Run: headless pygame with SDL's dummy video driver; simulated clock (each Clock.tick advances the game by its frame time, no real sleeping); random seed 0; keys injected as events and as key.get_pressed() state; mouse plan: one left click at the window centre at the start of phase 2, then a move to the lower-right quarter at the start of phase 3.
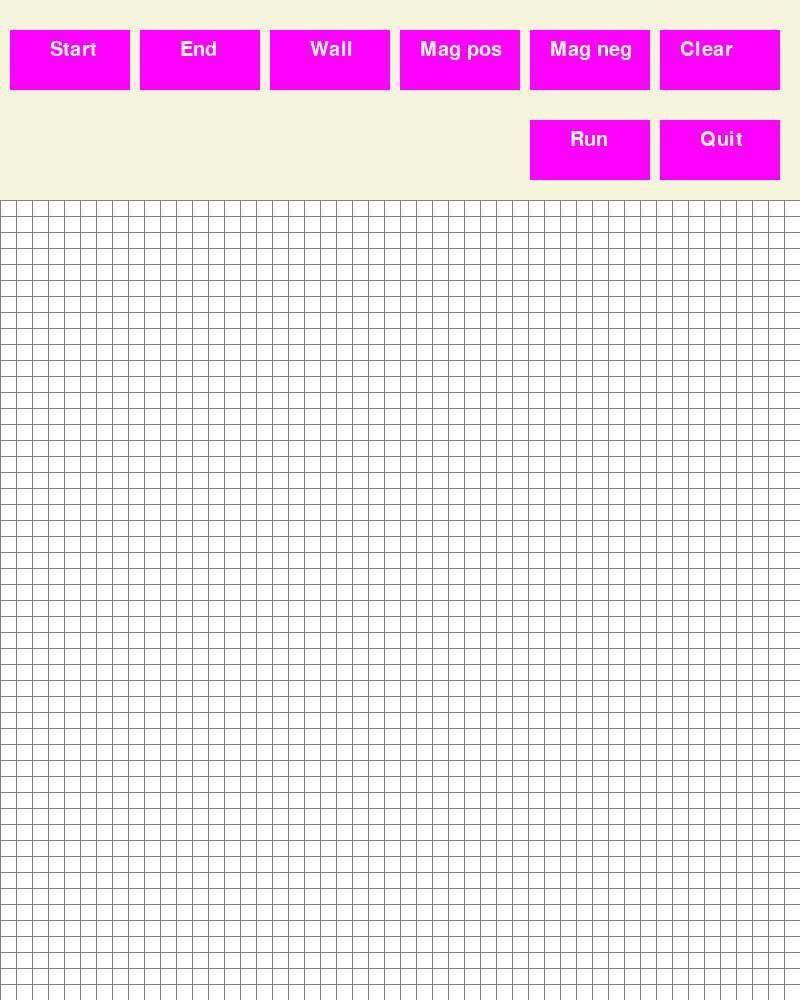
Frame 1 of 4 · flips 1–60 · no input
Frame 2 of 4 · flips 61–180 · clicked the window centre · tapped SPACE, RETURN · held RIGHT (→), D · screen unchanged from frame 1, image omitted
Frame 3 of 4 · flips 181–300 · moved the mouse to the lower-right quarter · held DOWN (↓), S · screen unchanged from frame 2, image omitted
Frame 4 of 4 · flips 301–420 · held LEFT (←), A, UP (↑), W · screen unchanged from frame 3, image omitted

The pygame program that drew these frames:

import pygame
import math
from queue import PriorityQueue

pygame.init()
WIDTH = 800
window_gap = 200
WIN = pygame.display.set_mode((WIDTH, WIDTH+window_gap))
pygame.display.set_caption("A* Path Finding Algorithm")
ROWS = 50

RED = (255, 0, 0)
GREEN = (0, 255, 0)
BLUE = (0, 255, 0)
YELLOW = (255, 255, 0)
WHITE = (255, 255, 255)
BLACK = (0, 0, 0)
PURPLE = (128, 0, 128)
ORANGE = (255, 165 ,0)
GREY = (128, 128, 128)
TURQUOISE = (64, 224, 208)
MAGENTA	= (255,0,255)
PURPLE = (128,0,128)
color = (255,0,0)
BEIGE = (245,245,220)
color = (255, 255, 255)
color_light = (170, 170, 170)
color_dark = (100, 100, 100)

midnightblue = (25,25,112)

navy = (0,0,128)
blue = (0,0,255)
deepskyblue = (0,191,255)
skyblue = (135,206,235)

firebrick = (255,22,22)
crimson = (255,66,66)
indianred = (255,135,135)
lightcoral = (255,175,175)

font = pygame.font.SysFont('arial', 30)
BTN_SIZE = 120
surf = font.render('Start', True, 'white')
button_start = pygame.Rect(10, 30, BTN_SIZE , 60)
button_end = pygame.Rect(10 + (10 + BTN_SIZE), 30, BTN_SIZE, 60)
button_wall = pygame.Rect(10 + 2 * (10 + BTN_SIZE), 30, BTN_SIZE, 60)
button_magnet_pos = pygame.Rect(10 + 3 * (10 + BTN_SIZE), 30, BTN_SIZE, 60)
button_magnet_neg = pygame.Rect(10 + 4 * (10 + BTN_SIZE), 30, BTN_SIZE, 60)
button_magnet_clear = pygame.Rect(10 + 5 * (10 + BTN_SIZE), 30, BTN_SIZE, 60)
button_run = pygame.Rect(10 + 4 * (10 + BTN_SIZE), 120, BTN_SIZE, 60)
button_quit = pygame.Rect(10 + 5 * (10 + BTN_SIZE), 120, BTN_SIZE, 60)
selected_property = ""

w_score = []
index = 10

class Spot:
	def __init__(self, row, col, width, total_rows):
		self.row = row
		self.col = col
		self.x = row * width
		self.y = col * width+window_gap
		self.color = WHITE
		self.neighbors = []
		self.weight = 1
		self.width = width
		self.total_rows = total_rows

	def get_pos(self):
		return self.row, self.col

	def is_closed(self):
		return self.color == RED

	def is_open(self):
		return self.color == GREEN

	def is_barrier(self):
		return self.color == BLACK

	def is_start(self):
		return self.color == ORANGE

	def is_end(self):
		return self.color == TURQUOISE

	def is_magnet_poss(self):
		return self.color == midnightblue

	def is_magnet_neg(self):
		return self.color == RED

	def reset(self):
		self.color = WHITE

	def make_start(self):
		self.color = ORANGE

	def make_closed(self):
		self.color = RED

	def make_open(self):
		self.color = GREEN

	def make_barrier(self):
		self.color = BLACK

	def make_end(self):
		self.color = TURQUOISE

	def make_magnet_poss(self):
		self.color = midnightblue

	def make_magnet_neg(self):
		self.color = RED

	def make_path(self):
		self.color = PURPLE

	def draw(self, win):
		pygame.draw.rect(win, self.color, (self.x, self.y , self.width, self.width))

	def update_neighbors(self, grid):
		self.neighbors = []
		if self.row < self.total_rows - 1 and not grid[self.row + 1][self.col].is_barrier(): # DOWN
			self.neighbors.append(grid[self.row + 1][self.col])

		if self.row > 0 and not grid[self.row - 1][self.col].is_barrier(): # UP
			self.neighbors.append(grid[self.row - 1][self.col])

		if self.col < self.total_rows - 1 and not grid[self.row][self.col + 1].is_barrier(): # RIGHT
			self.neighbors.append(grid[self.row][self.col + 1])

		if self.col > 0 and not grid[self.row][self.col - 1].is_barrier(): # LEFT
			self.neighbors.append(grid[self.row][self.col - 1])

	def __lt__(self, other):
		return False


def h(p1, p2):
	x1, y1 = p1
	x2, y2 = p2
	return abs(x1 - x2) + abs(y1 - y2)


def reconstruct_path(came_from, current, draw):
	while current in came_from:
		current = came_from[current]
		current.make_path()
		draw()


def algorithm(draw, grid, start, end):
	count = 0
	open_set = PriorityQueue()
	open_set.put((0, count, start))
	came_from = {}
	g_score = {spot: float("inf") for row in grid for spot in row}
	g_score[start] = 0
	f_score = {spot: float("inf") for row in grid for spot in row}
	f_score[start] = h(start.get_pos(), end.get_pos())
	open_set_hash = {start}

	while not open_set.empty():
		for event in pygame.event.get():
			if event.type == pygame.QUIT:
				pygame.quit()

		current = open_set.get()[2]
		open_set_hash.remove(current)

		if current == end:
			reconstruct_path(came_from, end, draw)
			end.make_end()
			return True

		for neighbor in current.neighbors:
			temp_g_score = g_score[current] + 1

			if temp_g_score < g_score[neighbor]:
				came_from[neighbor] = current
				g_score[neighbor] = temp_g_score
				f_score[neighbor] = temp_g_score + w_score[neighbor] * h(neighbor.get_pos(), end.get_pos())
				if neighbor not in open_set_hash:
					count += 1
					open_set.put((f_score[neighbor], count, neighbor))
					open_set_hash.add(neighbor)
					neighbor.make_open()

		draw()

		if current != start:
			current.make_closed()

	return False


def make_grid(rows, width):
	grid = []
	gap = width // rows
	for i in range(rows):
		grid.append([])
		for j in range(rows):
			spot = Spot(i, j, gap, rows)
			grid[i].append(spot)
	global w_score
	w_score = {spot: 1 for row in grid for spot in row}
	return grid


def draw_grid(win, rows, width):
	gap = width // rows
	for i in range(rows):
		pygame.draw.line(win, GREY, (0, window_gap+ i * gap), (width,window_gap+ i * gap))
		for j in range(rows):
			pygame.draw.line(win, GREY, (j * gap, window_gap), (j * gap, window_gap+ width))


def draw(win, grid, rows, width):
	win.fill(BEIGE)
	BTN_SIZE = 120
	for row in grid:
		for spot in row:
			spot.draw(win)
	a,b = pygame.mouse.get_pos()
	draw_grid(win, rows, width)
	#---------------------------------#
	surf = font.render('Start', True, 'white')
	if button_start.x <= a <= button_start.x + 120 and button_start.y <= b <= button_start.y + 60:
		pygame.draw.rect(win,PURPLE,button_start)
	else:
		pygame.draw.rect(win,MAGENTA,button_start)
	win.blit(surf,(button_start.x +40,button_start.y+10))
	#---------------------------------#
	surf = font.render('End', True, 'white')
	if button_end.x <= a <= button_end.x + 120 and button_end.y <= b <= button_end.y + 60:
		pygame.draw.rect(win,PURPLE,button_end)
	else:
		pygame.draw.rect(win,MAGENTA,button_end)
	win.blit(surf,(button_end.x +40,button_end.y+10))
	#---------------------------------#
	surf = font.render('Wall', True, 'white')
	if button_wall.x <= a <= button_wall.x + 120 and button_wall.y <= b <= button_wall.y + 60:
		pygame.draw.rect(win,PURPLE,button_wall)
	else:
		pygame.draw.rect(win,MAGENTA,button_wall)
	win.blit(surf,(button_wall.x +40,button_wall.y+10))
	#---------------------------------#
	surf = font.render('Mag pos', True, 'white')
	if button_magnet_pos.x <= a <= button_magnet_pos.x + 120 and button_magnet_pos.y <= b <= button_magnet_pos.y + 60:
		pygame.draw.rect(win,PURPLE,button_magnet_pos)
	else:
		pygame.draw.rect(win,MAGENTA,button_magnet_pos)
	win.blit(surf,(button_magnet_pos.x +20,button_magnet_pos.y+10))
	#---------------------------------#
	surf = font.render('Mag neg', True, 'white')
	if button_magnet_neg.x <= a <= button_magnet_neg.x + 120 and button_magnet_neg.y <= b <= button_magnet_neg.y + 60:
		pygame.draw.rect(win,PURPLE,button_magnet_neg)
	else:
		pygame.draw.rect(win,MAGENTA,button_magnet_neg)
	win.blit(surf,(button_magnet_neg.x +20,button_magnet_neg.y+10))
	#---------------------------------#
	surf = font.render('Clear', True, 'white')
	if button_magnet_clear.x <= a <= button_magnet_clear.x + 120 and button_magnet_clear.y <= b <= button_magnet_clear.y + 60:
		pygame.draw.rect(win,PURPLE,button_magnet_clear)
	else:
		pygame.draw.rect(win,MAGENTA,button_magnet_clear)
	win.blit(surf,(button_magnet_clear.x +20,button_magnet_clear.y+10))
	#---------------------------------#button_magnet_clear
	surf = font.render('Run', True, 'white')
	if button_run.x <= a <= button_run.x + 120 and button_run.y <= b <= button_run.y + 60:
		pygame.draw.rect(win,PURPLE,button_run)
	else:
		pygame.draw.rect(win,MAGENTA,button_run)
	win.blit(surf,(button_run.x +40,button_run.y+10))
	#---------------------------------#
	surf = font.render('Quit', True, 'white')
	if button_quit.x <= a <= button_quit.x + 120 and button_quit.y <= b <= button_quit.y + 60:
		pygame.draw.rect(win,PURPLE,button_quit)
	else:
		pygame.draw.rect(win,MAGENTA,button_quit)
	win.blit(surf,(button_quit.x +40,button_quit.y+10))
	pygame.display.update()

def get_clicked_pos(pos, rows, width):
	gap = width // rows
	y, x = pos
	y=y
	x=x -window_gap
	row = y // gap
	col = x // gap
	return row, col

def make_magnet_pos(grid,x, y):
	global ROWS
	if x < ROWS and y < ROWS:
		w_score[grid[x][y]] = 8
	for i in range(1, 5):
		j = 2 * i
		for k in range(j + 1):
			if x - i + k < ROWS and y - i < ROWS and x - i + k >= 0 and y - i >= 0 and not grid[x - i + k][y - i].is_barrier() and not grid[x - i + k][y - i].is_start() and not grid[x - i + k][y - i].is_end() :
				w_score[grid[x - i + k][y - i]] = 1/i * 8
				if i == 1:
					grid[x - i + k][y - i].color = navy
				elif i == 2:
					grid[x - i + k][y - i].color = blue
				elif i == 3:
					grid[x - i + k][y - i].color = deepskyblue
				elif i == 4:
					grid[x - i + k][y - i].color = skyblue
			if x - i + k < ROWS and y + i < ROWS and x - i + k >= 0  and y + i >= 0 and not grid[x - i + k][y + i].is_barrier() and not grid[x - i + k][y + i].is_start() and not grid[x - i + k][y + i].is_end():
				w_score[grid[x - i + k][y + i]] = 1/i * 8
				if i == 1:
					grid[x - i + k][y + i].color = navy
				elif i == 2:
					grid[x - i + k][y + i].color = blue
				elif i == 3:
					grid[x - i + k][y + i].color = deepskyblue
				elif i == 4:
					grid[x - i + k][y + i].color = skyblue
			if x - i < ROWS and y - i + k < ROWS and x - i >= 0  and y - i + k >= 0 and not grid[x - i][y - i + k].is_barrier() and not grid[x - i][y - i + k].is_start() and not grid[x - i][y - i + k].is_end():
				w_score[grid[x - i][y - i + k]] = 1/i * 8
				if i == 1:
					grid[x - i][y - i + k].color = navy
				elif i == 2:
					grid[x - i][y - i + k].color = blue
				elif i == 3:
					grid[x - i][y - i + k].color = deepskyblue
				elif i == 4:
					grid[x - i][y - i + k].color = skyblue
			if x + i < ROWS and y - i + k < ROWS and x + i >= 0  and y - i + k >= 0 and not grid[x + i][y - i + k].is_barrier() and not grid[x + i][y - i + k].is_start() and not grid[x + i][y - i + k].is_end():
				w_score[grid[x + i][y - i + k]] = 1/i * 8
				if i == 1:
					grid[x + i][y - i + k].color = navy
				elif i == 2:
					grid[x + i][y - i + k].color = blue
				elif i == 3:
					grid[x + i][y - i + k].color = deepskyblue
				elif i == 4:
					grid[x + i][y - i + k].color = skyblue

def make_magnet_neg(grid,x, y):
	global ROWS
	if x < ROWS and y < ROWS:
		w_score[grid[x][y]] = 0.075
	for i in range(1, 5):
		j = 2 * i
		for k in range(j + 1):
			if x - i + k < ROWS and y - i < ROWS and x - i + k >= 0 and y - i >= 0 and not grid[x - i + k][y - i].is_barrier() and not grid[x - i + k][y - i].is_start() and not grid[x - i + k][y - i].is_end() :
				w_score[grid[x - i + k][y - i]] = i * 0.075
				if i == 1:
					grid[x - i + k][y - i].color = firebrick
				elif i == 2:
					grid[x - i + k][y - i].color = crimson
				elif i == 3:
					grid[x - i + k][y - i].color = indianred
				elif i == 4:
					grid[x - i + k][y - i].color = lightcoral
			if x - i + k < ROWS and y + i < ROWS and x - i + k >= 0  and y + i >= 0 and not grid[x - i + k][y + i].is_barrier() and not grid[x - i + k][y + i].is_start() and not grid[x - i + k][y + i].is_end():
				w_score[grid[x - i + k][y + i]] = i * 0.075
				if i == 1:
					grid[x - i + k][y + i].color = firebrick
				elif i == 2:
					grid[x - i + k][y + i].color = crimson
				elif i == 3:
					grid[x - i + k][y + i].color = indianred
				elif i == 4:
					grid[x - i + k][y + i].color = lightcoral
			if x - i < ROWS and y - i + k < ROWS and x - i >= 0  and y - i + k >= 0 and not grid[x - i][y - i + k].is_barrier() and not grid[x - i][y - i + k].is_start() and not grid[x - i][y - i + k].is_end():
				w_score[grid[x - i][y - i + k]] = i * 0.075
				if i == 1:
					grid[x - i][y - i + k].color = firebrick
				elif i == 2:
					grid[x - i][y - i + k].color = crimson
				elif i == 3:
					grid[x - i][y - i + k].color = indianred
				elif i == 4:
					grid[x - i][y - i + k].color = lightcoral
			if x + i < ROWS and y - i + k < ROWS and x + i >= 0  and y - i + k >= 0 and not grid[x + i][y - i + k].is_barrier() and not grid[x + i][y - i + k].is_start() and not grid[x + i][y - i + k].is_end():
				w_score[grid[x + i][y - i + k]] = i * 0.075
				if i == 1:
					grid[x + i][y - i + k].color = firebrick
				elif i == 2:
					grid[x + i][y - i + k].color = crimson
				elif i == 3:
					grid[x + i][y - i + k].color = indianred
				elif i == 4:
					grid[x + i][y - i + k].color = lightcoral

def main(win, width):
	global ROWS
	grid = make_grid(ROWS, width)

	start = None
	end = None
	run = True

	while run:
		draw(win, grid, ROWS, width)
		for event in pygame.event.get():
			if event.type == pygame.QUIT:
				run = False
			if event.type == pygame.MOUSEBUTTONDOWN:
				global selected_property
				if button_start.collidepoint(event.pos):
					selected_property = "Start"
				if button_end.collidepoint(event.pos):
					selected_property = "End"
				if button_wall.collidepoint(event.pos):
					selected_property = "Wall"
				if button_magnet_pos.collidepoint(event.pos):
					selected_property = "Magnet_pos"
				if button_magnet_neg.collidepoint(event.pos):
					selected_property = "Magnet_neg"
				if button_magnet_clear.collidepoint(event.pos):
					selected_property = "clear"
					start = None
					end = None
					grid = make_grid(ROWS, width)
				if button_run.collidepoint(event.pos):
					selected_property = "Button"
					if start and end:
						for row in grid:
							for spot in row:
								spot.update_neighbors(grid)
						algorithm(lambda: draw(win, grid, ROWS, width), grid, start, end)

				if button_quit.collidepoint(event.pos):
					run = False

			if pygame.mouse.get_pressed()[0]: # LEFT
				pos = pygame.mouse.get_pos()
				y, x = pos
				if x > 200 :
					row, col = get_clicked_pos(pos, ROWS, width)
					if row < ROWS and col < ROWS:
						spot = grid[row][col]
					if not start and spot != end and selected_property == "Start":
						start = spot
						start.make_start()
					elif not end and spot != start and selected_property == "End":
						end = spot
						end.make_end()
					elif spot != end and spot != start and selected_property == "Magnet_pos":
						mag_pos = spot
						mag_pos.make_magnet_poss()
						make_magnet_pos(grid,row, col)
					elif spot != end and spot != start and selected_property == "Magnet_neg":
						mag_neg = spot
						mag_neg.make_magnet_neg()
						make_magnet_neg(grid, row, col)
					elif spot != end and spot != start and selected_property == "Wall":
						spot.make_barrier()

			elif pygame.mouse.get_pressed()[2]: # RIGHT
				pos = pygame.mouse.get_pos()
				y, x = pos
				if x > 200:
					row, col = get_clicked_pos(pos, ROWS, width)
					spot = grid[row][col]
					spot.reset()
					if spot == start:
						start = None
					elif spot == end:
						end = None

			if event.type == pygame.KEYDOWN:
				if event.key == pygame.K_SPACE and start and end:
					for row in grid:
						for spot in row:
							spot.update_neighbors(grid)

					algorithm(lambda: draw(win, grid, ROWS, width), grid, start, end)

				if event.key == pygame.K_c:
					start = None
					end = None
					grid = make_grid(ROWS, width)

	pygame.quit()

main(WIN, WIDTH)
